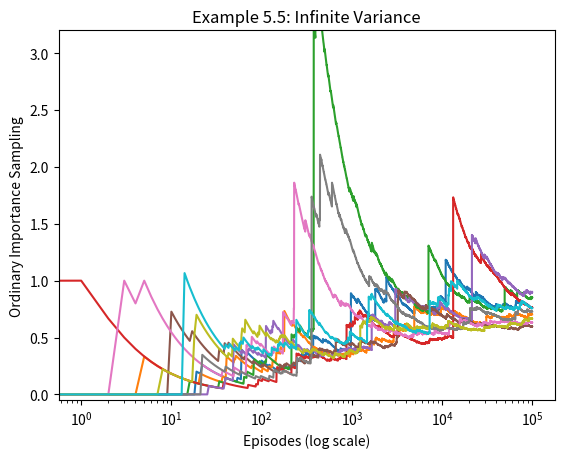

Reproduce this figure in Python.
import numpy as np
from matplotlib import pyplot as plt

ACTION_LEFT = 0
ACTION_RIGHT = 1


def behavior_policy():
    return np.random.binomial(1, 0.5)


def target_policy():
    return ACTION_LEFT


def play():
    action = []
    while True:
        a = behavior_policy()
        action.append(a)
        if a == ACTION_RIGHT:
            return 0, action
        if np.random.binomial(1, 0.9) == 0:
            return 1, action


def infinite_variance():
    runs = 10
    episodes = 100000
    for run in range(runs):
        rewards = []
        for episode in range(0, episodes):
            reward, action = play()
            if action[-1] == ACTION_RIGHT:
                rho = 0
            else:
                rho = 1.0 / pow(0.5, len(action))
            rewards.append(rho * reward)
        rewards = np.add.accumulate(rewards)
        estimations = np.asarray(rewards) / np.arange(1, episodes + 1)
        plt.plot(estimations)
    plt.ylim(-0.05, 3.2)
    plt.title('Example 5.5: Infinite Variance')
    plt.xlabel('Episodes (log scale)')
    plt.ylabel('Ordinary Importance Sampling')
    plt.xscale('log')

    plt.show()


if __name__ == '__main__':
    infinite_variance()
